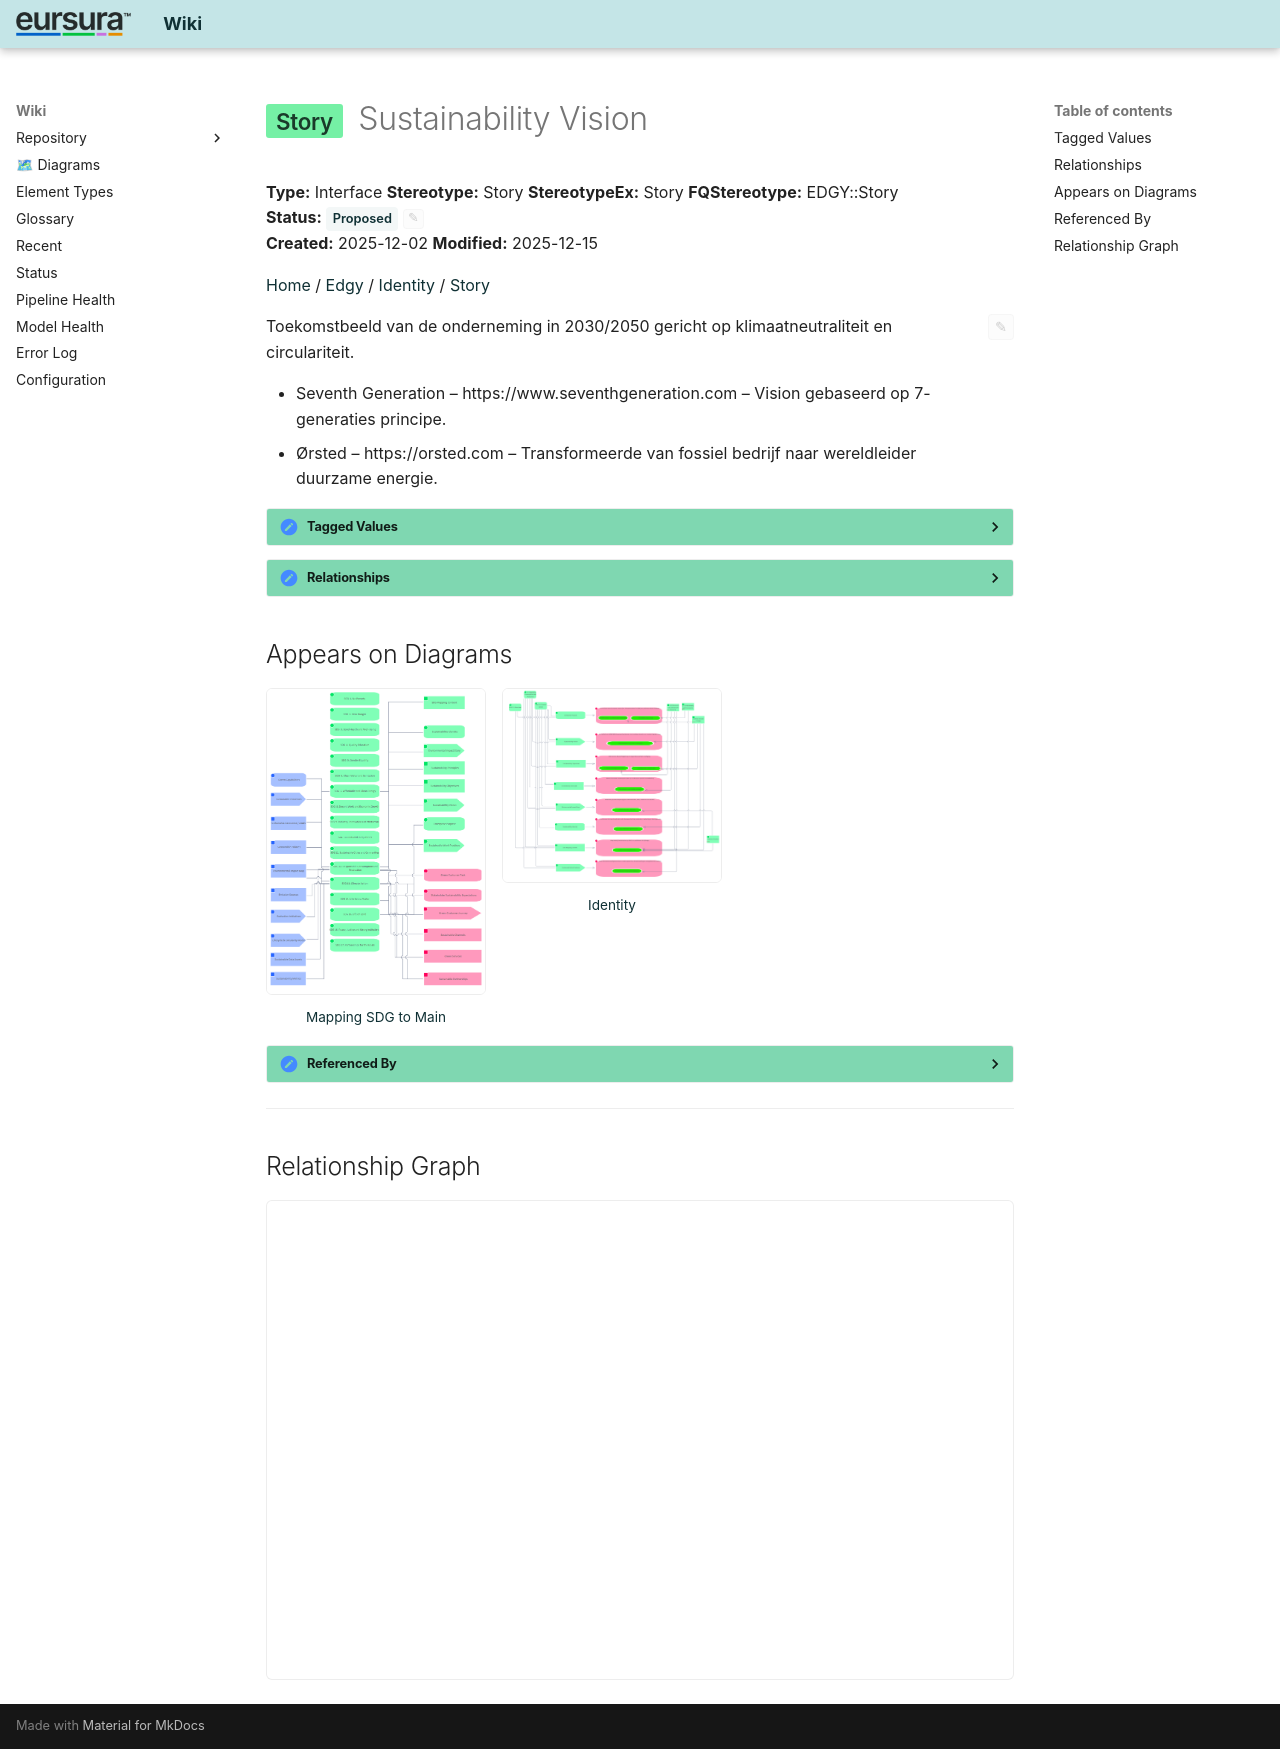

repository: hvroosmalen-eaxpertise/EAxWiki · page: Story/Sustainability Vision.html · generator: mkdocs

---
ea_id: 113
status: Proposed
status_options: [Approved, Implemented, Mandatory, Proposed, Validated]
ea_hash: 9b0c660b
notes_hash: 2a90031f
---

# <span class="sl" data-layer="edgy-id">Story</span> Sustainability Vision

**Type:** Interface  **Stereotype:** Story  **StereotypeEx:** Story  **FQStereotype:** EDGY::Story  
**Status:** <span id="ea-status-editor" class="ea-status-editor" data-ea-id="113" data-status="Proposed" data-options='[&quot;Approved&quot;,&quot;Implemented&quot;,&quot;Mandatory&quot;,&quot;Proposed&quot;,&quot;Validated&quot;]' data-file-path="Story/Sustainability Vision.md" data-api-port="8001" data-api-token="0a090fdc614acadb47d274812862962392b5fdee6a3e1f83"><span class="status-badge status-proposed">Proposed</span><button class="ea-status-edit-btn" type="button" aria-label="Edit status">&#9998;</button></span>  
**Created:** 2025-12-02  **Modified:** 2025-12-15


[Home](../index.html) / [Edgy](../Edgy/index.html) / [Identity](../Identity/index.html) / [Story](index.html)

<div id="ea-notes-editor" class="ea-notes-editor" data-ea-id="113" data-file-path="Story/Sustainability Vision.md" data-api-port="8001" data-api-token="0a090fdc614acadb47d274812862962392b5fdee6a3e1f83" data-ai-configured="true">
<button id="ea-notes-edit-btn" class="ea-notes-edit-btn" type="button" aria-label="Edit notes">&#9998;</button>
<div class="ea-notes-content">
<!--ea-notes-start-->
Toekomstbeeld van de onderneming in 2030/2050 gericht op klimaatneutraliteit en circulariteit.
<ul>
	<li>Seventh Generation – https://www.seventhgeneration.com – Vision gebaseerd op 7-generaties principe.</li>
	<li>Ørsted – https://orsted.com – Transformeerde van fossiel bedrijf naar wereldleider duurzame energie.</li>
</ul>
<!--ea-notes-end-->
</div>
</div>

<details class="ea-section" data-ea-section-id="tagged-values" markdown="1">
<summary><h2 id="tagged-values">Tagged Values</h2></summary>

<table>
<thead><tr><th>Name</th><th>Value</th><th>Notes</th></tr></thead>
<tbody>
<tr><td>EDGY::TextAlign</td><td>Center</td><td><span class="ea-row-notes-text"><!--ea-row-notes-start:tag-0--><p>Default: Center</p><!--ea-row-notes-end:tag-0--></span><button class="ea-row-notes-edit-btn" type="button" data-surface="table-row" data-row-id="tag-0" data-notes-hash="5cc00a1f" data-kind="tagged-value" data-el-id="113" data-tag-name="EDGY::TextAlign" data-tag-value="Center" data-file-path="Story/Sustainability Vision.md" data-api-port="8001" data-api-token="0a090fdc614acadb47d274812862962392b5fdee6a3e1f83" aria-label="Edit description">&#9998;</button></td></tr>
<tr class="ea-row-edit" data-row-id="tag-0" style="display:none"><td colspan="3"></td></tr>
</tbody>
</table>

</details>

<details class="ea-section" data-ea-section-id="relationships" markdown="1">
<summary><h2 id="relationships">Relationships</h2></summary>

| Type | Stereotype | Connected To |
|------|------------|-------------|
| ControlFlow | Flow | [Ontwikkel een 2030/2050 duurzaamheidsvisie met meetbare doelen en investeringsplanning.](../Task/Ontwikkel een 2030_2050 duurzaamheidsvisie met meetbare doelen en investeringsplanning..html) |
| Association | Link | [SDG 12. Responsible Consumption and Production](../Sustainability Development Goals/SDG 12. Responsible Consumption and Production.html) |
| Association | Link | [SDG 13. Climate Action](../Sustainability Development Goals/SDG 13. Climate Action.html) |

</details>

## Appears on Diagrams

<div class="diagram-thumbs">
  <a href="../Mapping SDG to Main/diagrams/Mapping SDG to Main.html" class="diagram-thumb"><img src="../Mapping SDG to Main/diagrams/Mapping SDG to Main.png" alt="Mapping SDG to Main" loading="lazy"><span>Mapping SDG to Main</span></a>
  <a href="../Identity/diagrams/Identity.html" class="diagram-thumb"><img src="../Identity/diagrams/Identity.png" alt="Identity" loading="lazy"><span>Identity</span></a>
</div>

<details class="ea-section" data-ea-section-id="referenced-by" markdown="1">
<summary><h2 id="referenced-by">Referenced By</h2></summary>

| Type | Stereotype | Source |
|------|------------|--------|
| Association | Link | [SDG 12. Responsible Consumption and Production](../Sustainability Development Goals/SDG 12. Responsible Consumption and Production.html) |
| Association | Link | [SDG 13. Climate Action](../Sustainability Development Goals/SDG 13. Climate Action.html) |

</details>

---

## Relationship Graph

<div id="ea-graph-container" data-focal-id="113"></div>

<!-- ea-element-template:v3 -->
